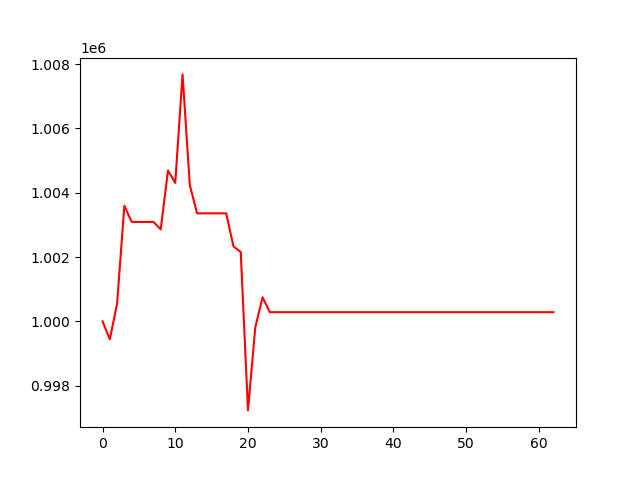

The table this chart was drawn from, first rows:
, 0
0, 1000000
1, 999444
2, 1000551
3, 1003595
4, 1003093
5, 1003093
6, 1003093
7, 1003093
8, 1002862
9, 1004694
10, 1004305
11, 1007681
12, 1004234
13, 1003360
14, 1003360
15, 1003360
16, 1003360
17, 1003360
18, 1002332
19, 1002157
20, 997231
21, 999813
22, 1000749
23, 1000285
24, 1000285
25, 1000285
26, 1000285
27, 1000285
28, 1000285
29, 1000285
30, 1000285
31, 1000285
32, 1000285
33, 1000285
34, 1000285
35, 1000285
36, 1000285
37, 1000285
38, 1000285
39, 1000285
40, 1000285
41, 1000285
42, 1000285
43, 1000285
44, 1000285
45, 1000285
46, 1000285
47, 1000285
48, 1000285
49, 1000285
50, 1000285
51, 1000285
52, 1000285
53, 1000285
54, 1000285
55, 1000285
56, 1000285
57, 1000285
58, 1000285
59, 1000285
... 3 more rows
